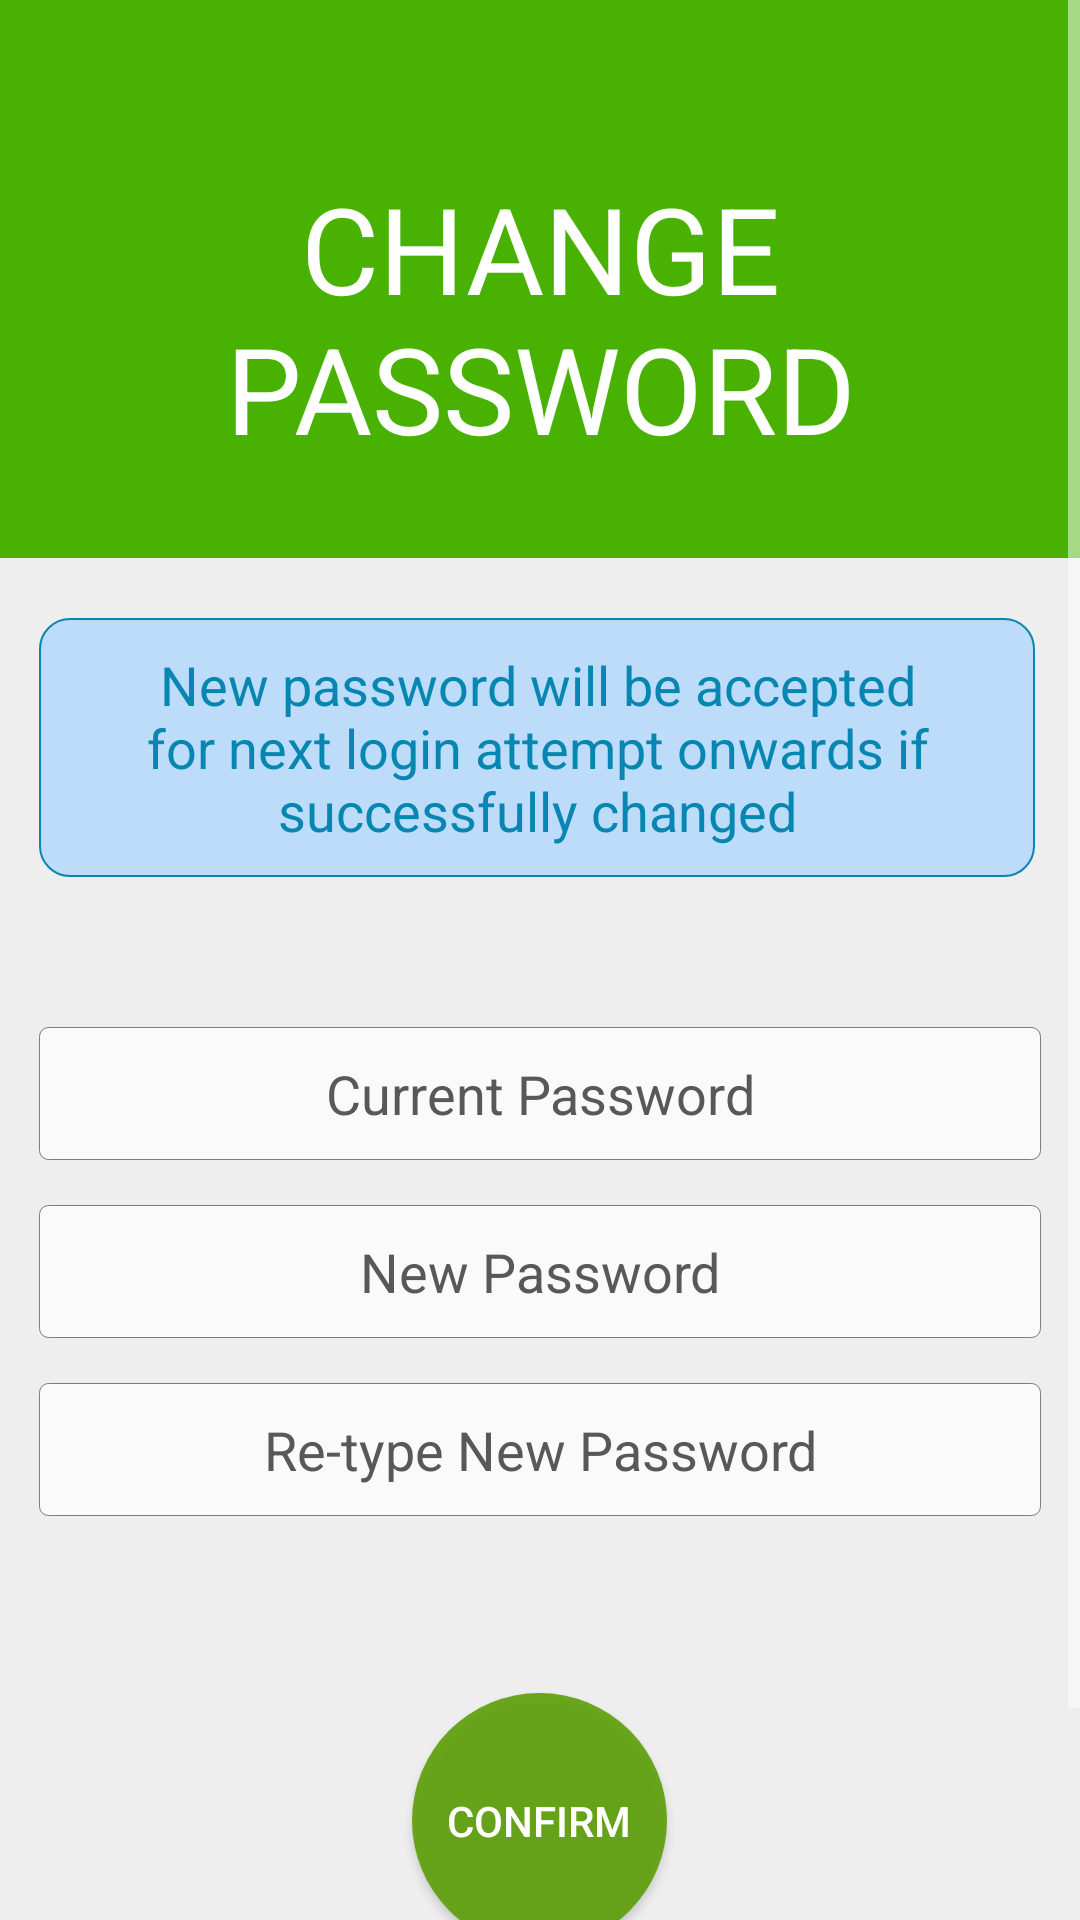

The Android layout XML behind this screen, and the referenced resources:
<!-- AndroidManifest.xml: application theme AppTheme -->
<!-- res/layout/changepassword.xml -->
<?xml version="1.0" encoding="utf-8"?>

<ScrollView
    xmlns:android="http://schemas.android.com/apk/res/android"
    xmlns:app="http://schemas.android.com/apk/res-auto"
    android:layout_width="fill_parent"
    android:layout_height="fill_parent"
    android:fillViewport="true">
    <RelativeLayout
        android:orientation="vertical"
        android:layout_width="match_parent"
        android:layout_height="wrap_content"
        android:background="#eeeeee">
        <android.support.v7.widget.Toolbar
            android:id="@+id/my_toolbar"
            android:layout_width="match_parent"
            android:layout_height="?attr/actionBarSize"
            android:background="?attr/colorPrimary"
            android:theme="@style/ActionBarThemeOverlay"
            app:popupTheme="@style/ActionBarPopupThemeOverlay"/>

        <RelativeLayout
            android:layout_width="match_parent"
            android:layout_height="wrap_content"
            android:layout_below="@+id/my_toolbar"
            android:paddingBottom="30dp"
            android:id="@+id/head"
            android:background="#49b102">
            <TextView
                android:layout_width="match_parent"
                android:layout_height="100dp"
                android:fontFamily="sans-serif"
                android:text="@string/changepassword_1"
                android:gravity="center_horizontal"
                android:textAllCaps="true"
                android:id="@+id/nameofseller"
                android:textColor="#fff"
                android:background="#49b102"
                android:textSize="40sp"
                />

        </RelativeLayout>

        <TextView
            android:layout_width="wrap_content"
            android:layout_height="wrap_content"
            android:textAppearance="?android:attr/textAppearanceMedium"
            android:text="@string/changepassword_2"
            android:textColor="#0786b1"
            android:gravity="center"
            android:layout_below="@+id/head"
            android:id="@+id/textView"
            android:layout_alignParentRight="true"
            android:layout_alignParentEnd="true"
            android:layout_alignParentLeft="true"
            android:layout_alignParentStart="true"
            android:background="@drawable/infotextviewborder"
            android:padding="10dp"
            android:layout_marginLeft="13dp"
            android:layout_marginStart="13dp"
            android:layout_marginRight="15dp"
            android:layout_marginEnd="15dp"
            android:layout_marginTop="20dp"

            />

        <EditText
            android:layout_width="wrap_content"
            android:layout_height="wrap_content"
            android:inputType="textPassword"
            android:hint="@string/changepassword_3"
            android:textColorHint="#585858"
            android:gravity="center"
            android:ems="10"
            android:id="@+id/oldpass"
            android:layout_below="@+id/textView"
            android:layout_alignParentLeft="true"
            android:layout_alignParentStart="true"
            android:layout_marginTop="50dp"
            android:layout_alignParentRight="true"
            android:layout_alignParentEnd="true"
            android:background="@drawable/formfieldrectangle"
            android:padding="10dp"
            android:layout_marginLeft="13dp"
            android:layout_marginRight="13dp"/>

        <EditText
            android:layout_width="wrap_content"
            android:layout_height="wrap_content"
            android:inputType="textPassword"
            android:hint="@string/changepassword_4"
            android:textColorHint="#585858"
            android:gravity="center"
            android:ems="10"
            android:id="@+id/newpass"
            android:layout_below="@+id/oldpass"
            android:layout_alignParentLeft="true"
            android:layout_alignParentStart="true"
            android:layout_marginTop="15dp"
            android:layout_alignParentRight="true"
            android:layout_alignParentEnd="true"
            android:background="@drawable/formfieldrectangle"
            android:padding="10dp"
            android:layout_marginLeft="13dp"
            android:layout_marginRight="13dp"/>

        <EditText
            android:layout_width="wrap_content"
            android:layout_height="wrap_content"
            android:inputType="textPassword"
            android:hint="@string/changepassword_5"
            android:textColorHint="#585858"
            android:gravity="center"
            android:ems="10"
            android:id="@+id/confirmnewpass"
            android:layout_below="@+id/newpass"
            android:layout_alignParentLeft="true"
            android:layout_alignParentStart="true"
            android:layout_marginTop="15dp"
            android:layout_alignParentRight="true"
            android:layout_alignParentEnd="true"
            android:background="@drawable/formfieldrectangle"
            android:padding="10dp"
            android:layout_marginLeft="13dp"
            android:layout_marginRight="13dp"/>

        <Button
            android:layout_width="85dp"
            android:layout_height="85dp"
            android:gravity="center"
            android:id="@+id/btnconfirm"
            android:text="@string/changepassword_6"
            android:textColor="#fff"
            android:background="@drawable/confirmbutton"
            android:layout_marginTop="59dp"
            android:layout_marginBottom="70dp"
            android:layout_centerHorizontal="true"
            android:layout_below="@+id/confirmnewpass"
            />
    </RelativeLayout>
</ScrollView>
<!-- resources referenced by this layout -->
<resources>
  <!-- drawable confirmbutton (drawable) -->
  <?xml version="1.0" encoding="utf-8"?>
  
  <shape xmlns:android="http://schemas.android.com/apk/res/android" android:shape="oval"
      >
      <solid android:color="#e35c9e06"/>
  </shape>
  <!-- drawable formfieldrectangle (drawable) -->
  <?xml version="1.0" encoding="utf-8"?>
  
  <shape xmlns:android="http://schemas.android.com/apk/res/android" android:shape="rectangle"
      >
      <stroke android:width="0.1dp"
          android:color="#e66e7070" />
      <corners android:radius="3dp"/>
      <solid android:color="#fafafa" />
  </shape>
  <!-- drawable infotextviewborder (drawable) -->
  <?xml version="1.0" encoding="utf-8"?>
  
  <shape xmlns:android="http://schemas.android.com/apk/res/android" android:shape="rectangle"
      >
  <stroke android:width="0.75dp"
      android:color="#FF0786B1" />
      <corners android:radius="10dp"/>
      <solid android:color="#b8aad6ff" />
  </shape>
  <string name="changepassword_1">Change Password</string>
  <string name="changepassword_2">New password will be accepted for next login attempt onwards if successfully changed</string>
  <string name="changepassword_3">Current Password</string>
  <string name="changepassword_4">New Password</string>
  <string name="changepassword_5">Re-type New Password</string>
  <string name="changepassword_6">Confirm</string>
  <style name="ActionBarPopupThemeOverlay" parent="ThemeOverlay.AppCompat.Light">
          <item name="android:background">@android:color/white</item>
          <item name="android:textColor">#000</item>
      </style>
  <style name="ActionBarThemeOverlay" parent="">
          <item name="android:textColorPrimary">#fff</item>
          <item name="colorControlNormal">#fff</item>
          <item name="colorControlHighlight">#3fff</item>
      </style>
  <style name="AppTheme" parent="Theme.AppCompat.Light.DarkActionBar">
          
          <item name="colorPrimary">@color/colorPrimary</item>
          <item name="colorPrimaryDark">@color/colorPrimaryDark</item>
          <item name="colorAccent">@color/colorAccent</item>
          <item name="colorControlNormal">#fff</item>
          <item name="colorControlActivated">#49b102</item>
      </style>
  <color name="colorPrimary">#49b102</color>
  <color name="colorPrimaryDark">#49b102</color>
  <color name="colorAccent">#FF4081</color>
</resources>
